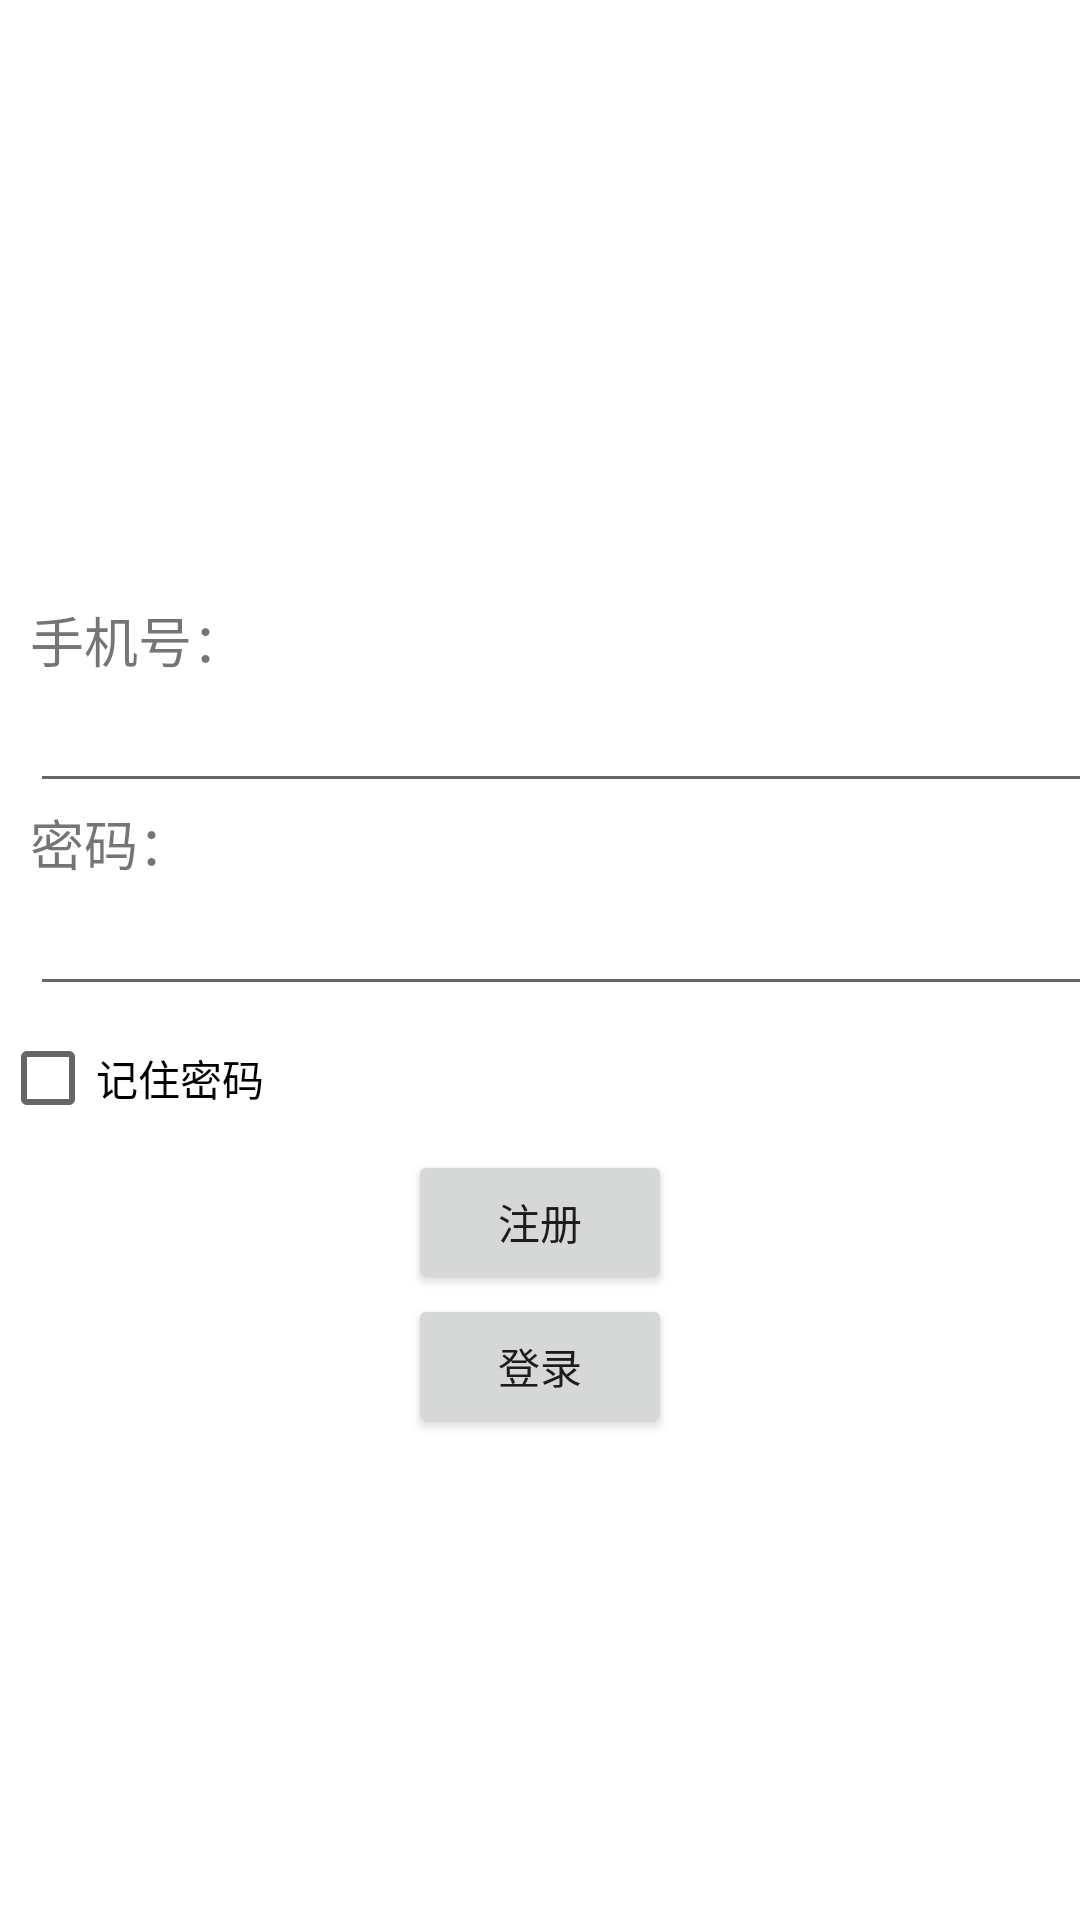

Reconstruct the res/layout file that produces this screen, plus the resources it refers to.
<!-- AndroidManifest.xml: application theme Theme.END -->
<!-- res/layout/activity_main.xml -->
<?xml version="1.0" encoding="utf-8"?>
<LinearLayout xmlns:android="http://schemas.android.com/apk/res/android"
    xmlns:app="http://schemas.android.com/apk/res-auto"
    xmlns:tools="http://schemas.android.com/tools"
    android:layout_width="match_parent"
    android:layout_height="match_parent"
    android:orientation="vertical"
    android:clipToPadding="true"
    android:fitsSystemWindows="true"
    tools:context=".MainActivity">

    <TextView
        android:layout_width="83dp"
        android:layout_height="wrap_content"
        android:layout_marginTop="200dp"
        android:layout_marginLeft="10dp"
        android:text="手机号："
        android:textSize="18dp"/>

    <EditText
        android:id="@+id/tel"
        android:layout_width="386dp"
        android:layout_marginLeft="10dp"
        android:layout_height="wrap_content" />


    <TextView
        android:layout_width="83dp"
        android:layout_height="wrap_content"
        android:layout_marginLeft="10dp"
        android:text="密码："
        android:textSize="18dp" />

    <EditText
        android:id="@+id/pwd"
        android:layout_width="386dp"
        android:layout_height="wrap_content"
        android:layout_marginLeft="10dp"
        android:inputType="textPassword" />



        <CheckBox
            android:id="@+id/rem_password"
            android:layout_width="wrap_content"
            android:layout_height="wrap_content"
            android:text="记住密码"/>



    <Button
        android:id="@+id/reg"
        android:layout_width="wrap_content"
        android:layout_height="wrap_content"
        android:layout_gravity="center"
        android:text="注册" />

    <Button
        android:id="@+id/login"
        android:layout_width="wrap_content"
        android:layout_height="wrap_content"
        android:layout_gravity="center"
        android:text="登录" />



</LinearLayout>
<!-- resources referenced by this layout -->
<resources>
  <style name="Theme.END" parent="Theme.MaterialComponents.DayNight.NoActionBar">
          
          <item name="colorPrimary">@color/purple_500</item>
          <item name="colorPrimaryVariant">@color/purple_700</item>
          <item name="colorOnPrimary">@color/white</item>
          
          <item name="colorSecondary">@color/teal_200</item>
          <item name="colorSecondaryVariant">@color/teal_700</item>
          <item name="colorOnSecondary">@color/black</item>
          
          <item name="android:statusBarColor">?attr/colorPrimaryVariant</item>
          
      </style>
  <!-- not gathered from this repository: default colours our renderer supplied (Android Studio template values) -->
  <color name="purple_500">#FF6200EE</color>
  <color name="purple_700">#FF3700B3</color>
  <color name="teal_200">#FF03DAC5</color>
  <color name="teal_700">#FF018786</color>
  <color name="black">#FF000000</color>
  <color name="white">#FFFFFFFF</color>
</resources>
